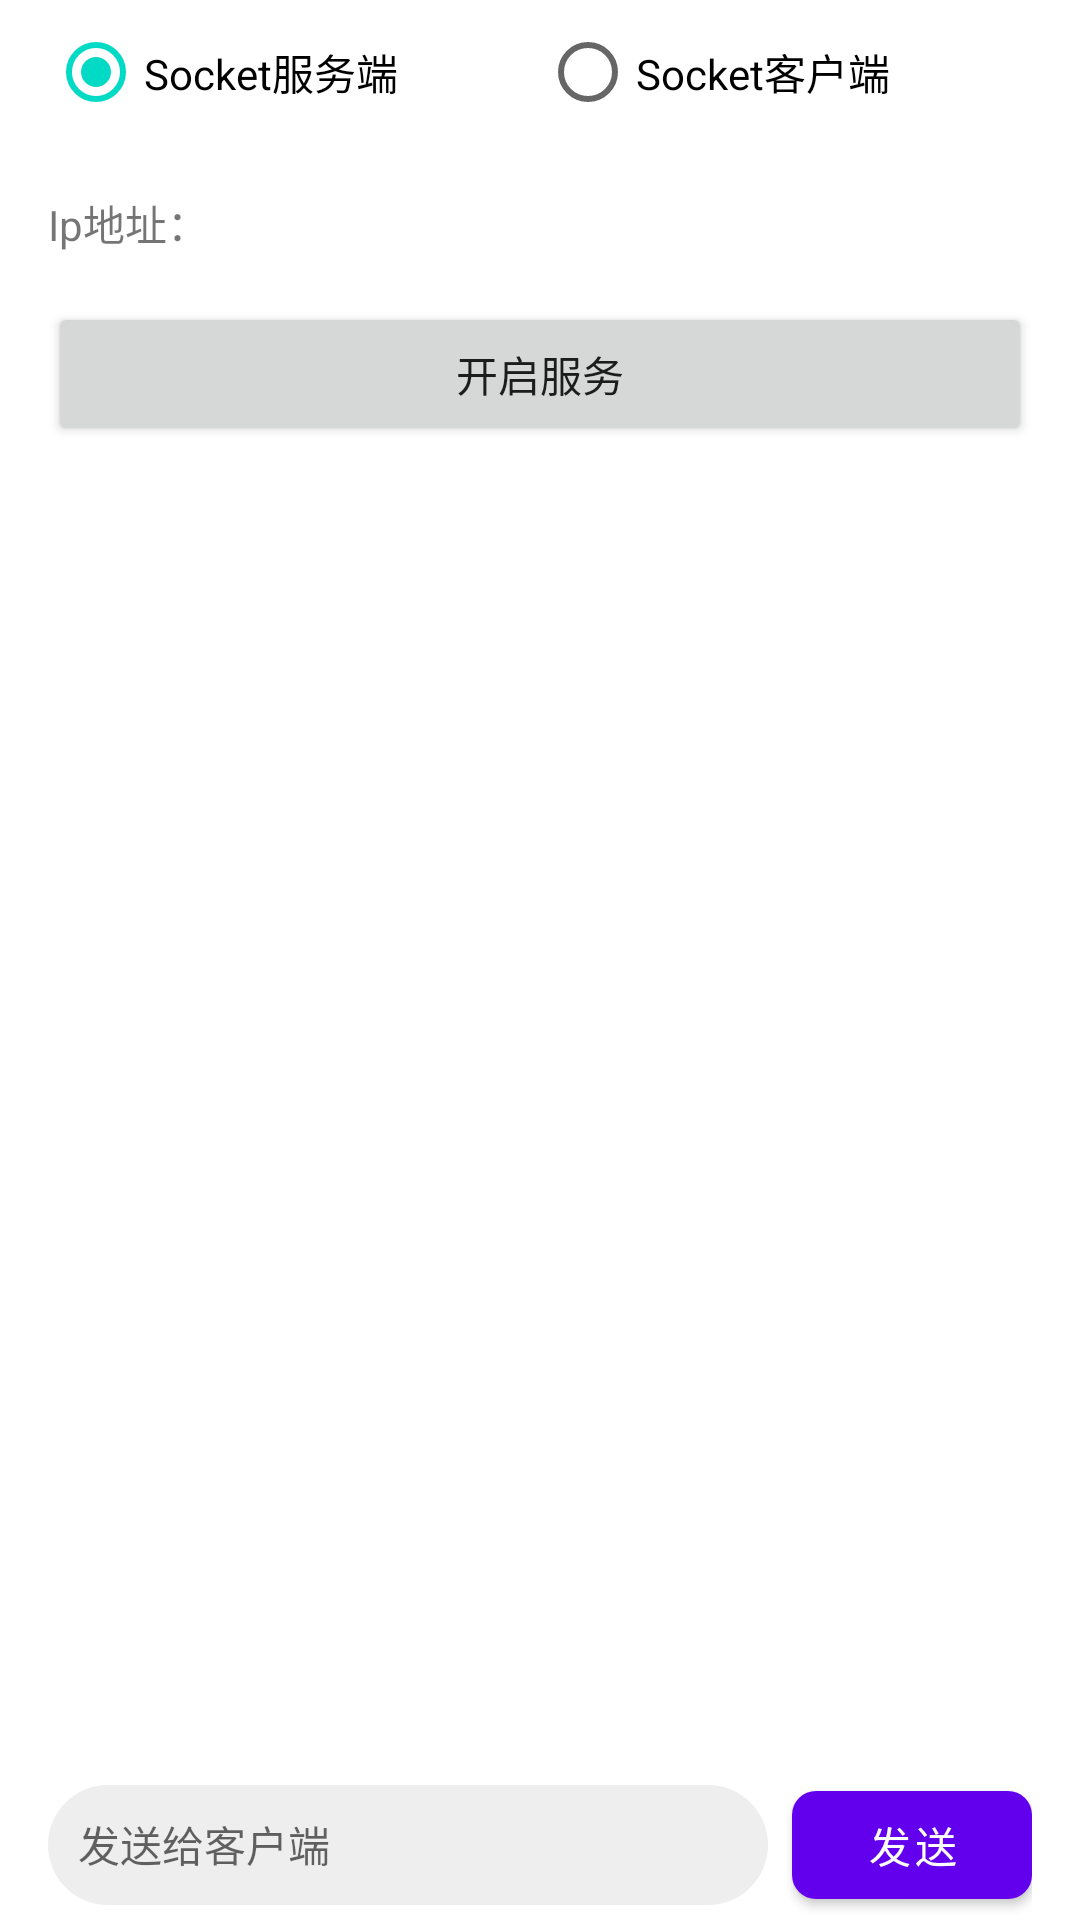

The Android layout XML behind this screen, and the referenced resources:
<!-- AndroidManifest.xml: application theme Theme.SocketDemo -->
<!-- res/layout/activity_main.xml -->
<?xml version="1.0" encoding="utf-8"?>
<LinearLayout xmlns:android="http://schemas.android.com/apk/res/android"
    xmlns:app="http://schemas.android.com/apk/res-auto"
    xmlns:tools="http://schemas.android.com/tools"
    android:layout_width="match_parent"
    android:layout_height="match_parent"
    android:orientation="vertical"
    tools:context=".MainActivity">

    <RadioGroup
        android:id="@+id/rg"
        android:layout_width="match_parent"
        android:layout_height="wrap_content"
        android:layout_marginStart="16dp"
        android:layout_marginEnd="16dp"
        android:orientation="horizontal"
        app:layout_constraintEnd_toEndOf="parent"
        app:layout_constraintStart_toStartOf="parent">

        <RadioButton
            android:id="@+id/rb_server"
            android:layout_width="0dp"
            android:layout_height="wrap_content"
            android:layout_weight="1"
            android:checked="true"
            android:text="Socket服务端" />

        <RadioButton
            android:id="@+id/rb_client"
            android:layout_width="0dp"
            android:layout_height="wrap_content"
            android:layout_weight="1"
            android:text="Socket客户端" />
    </RadioGroup>

    <LinearLayout
        android:id="@+id/lay_server"
        android:layout_width="match_parent"
        android:layout_height="110dp"
        android:orientation="vertical">

        <TextView
            android:id="@+id/tv_ip_address"
            android:layout_width="match_parent"
            android:layout_height="wrap_content"
            android:padding="16dp"
            android:text="Ip地址：" />

        <Button
            android:id="@+id/btn_start_service"
            android:layout_width="match_parent"
            android:layout_height="wrap_content"
            android:layout_marginStart="16dp"
            android:layout_marginEnd="16dp"
            android:text="开启服务"
            app:layout_constraintEnd_toEndOf="parent"
            app:layout_constraintStart_toStartOf="parent"
            app:layout_constraintTop_toBottomOf="@+id/radioGroup" />
    </LinearLayout>

    <LinearLayout
        android:id="@+id/lay_client"
        android:layout_width="match_parent"
        android:layout_height="110dp"
        android:orientation="vertical"
        android:visibility="gone">

        <com.google.android.material.textfield.TextInputLayout
            android:id="@+id/op_code_layout"
            style="@style/Widget.MaterialComponents.TextInputLayout.OutlinedBox"
            android:layout_width="match_parent"
            android:layout_height="wrap_content"
            android:layout_marginStart="16dp"
            android:layout_marginEnd="16dp">

            <com.google.android.material.textfield.TextInputEditText
                android:id="@+id/et_ip_address"
                android:layout_width="match_parent"
                android:layout_height="wrap_content"
                android:digits="0123456789."
                android:hint="连接Ip地址"
                android:inputType="number"
                android:lines="1"
                android:singleLine="true" />
        </com.google.android.material.textfield.TextInputLayout>

        <Button
            android:id="@+id/btn_connect_service"
            android:layout_width="match_parent"
            android:layout_height="wrap_content"
            android:layout_marginStart="16dp"
            android:layout_marginEnd="16dp"
            android:text="连接服务"
            app:layout_constraintEnd_toEndOf="parent"
            app:layout_constraintStart_toStartOf="parent"
            app:layout_constraintTop_toBottomOf="@+id/btn_start_service" />
    </LinearLayout>

    <androidx.recyclerview.widget.RecyclerView
        android:id="@+id/rv_msg"
        android:layout_width="match_parent"
        android:layout_height="0dp"
        android:layout_weight="1" />

    <LinearLayout
        android:layout_width="match_parent"
        android:layout_height="50dp"
        android:gravity="center_vertical"
        android:paddingStart="16dp"
        android:paddingEnd="16dp">

        <androidx.appcompat.widget.AppCompatEditText
            android:id="@+id/et_msg"
            android:layout_width="0dp"
            android:layout_height="40dp"
            android:layout_weight="1"
            android:background="@drawable/shape_et_bg"
            android:gravity="center_vertical"
            android:hint="发送给客户端"
            android:padding="10dp"
            android:textSize="14sp" />

        <com.google.android.material.button.MaterialButton
            android:id="@+id/btn_send_msg"
            android:layout_width="80dp"
            android:layout_height="wrap_content"
            android:layout_marginStart="8dp"
            android:text="发送"
            app:cornerRadius="8dp" />
    </LinearLayout>
</LinearLayout>
<!-- resources referenced by this layout -->
<resources>
  <!-- drawable shape_et_bg (drawable) -->
  <?xml version="1.0" encoding="utf-8"?>
  <shape xmlns:android="http://schemas.android.com/apk/res/android">
      <corners android:radius="20dp" />
      <solid android:color="#EEE" />
  </shape>
  <style name="Theme.SocketDemo" parent="Theme.MaterialComponents.DayNight.NoActionBar">
          
          <item name="colorPrimary">@color/purple_500</item>
          <item name="colorPrimaryVariant">@color/purple_700</item>
          <item name="colorOnPrimary">@color/white</item>
          
          <item name="colorSecondary">@color/teal_200</item>
          <item name="colorSecondaryVariant">@color/teal_700</item>
          <item name="colorOnSecondary">@color/black</item>
          
          <item name="android:statusBarColor" tools:targetApi="l">?attr/colorPrimaryVariant</item>
          
      </style>
  <color name="purple_500">#FF6200EE</color>
  <color name="purple_700">#FF3700B3</color>
  <color name="white">#FFFFFFFF</color>
  <color name="teal_200">#FF03DAC5</color>
  <color name="teal_700">#FF018786</color>
  <color name="black">#FF000000</color>
</resources>
